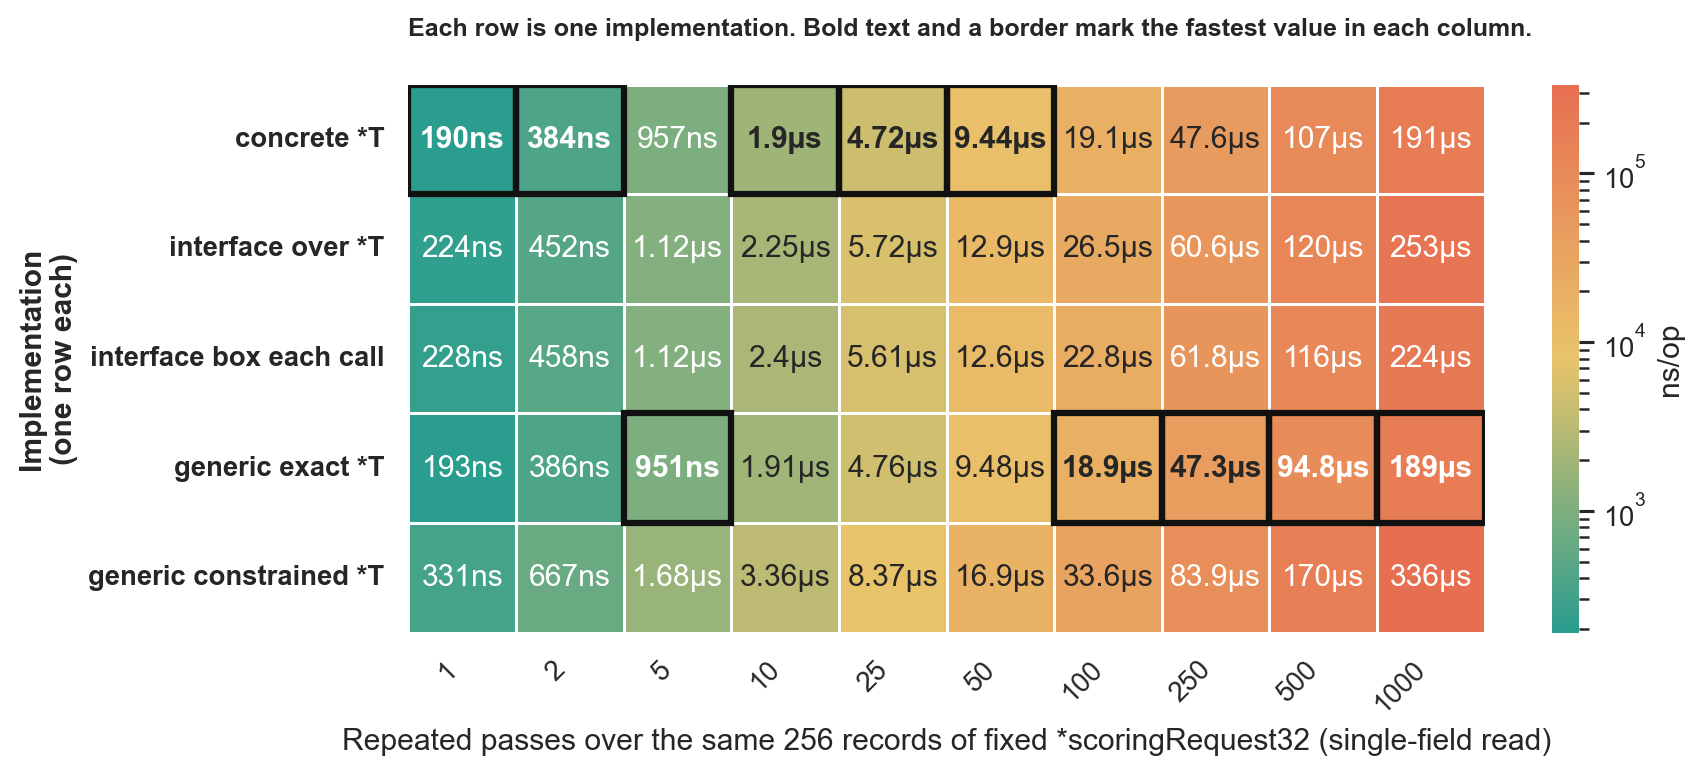

The table this chart was drawn from, first rows:
goos: darwin
goarch: arm64
pkg: github.com/lunemec/go-rule-of-thumb…
cpu: Apple M5
, BenchmarkIndirectionCostTinyRead-concret…, , BenchmarkIndirectionCostTinyRead-generic…, , , , BenchmarkIndirectionCostTinyRead-generic…, , , , BenchmarkIndirectionCostTinyRead-interfa…, , , , BenchmarkIndirectionCostTinyRead-interfa…, , , 
, sec/op, CI, sec/op, CI, vs base, P, sec/op, CI, vs base, P, sec/op, CI, vs base, P, sec/op, CI, vs base, P
IndirectionCostTinyRead/iterations=1-10, 1.903e-07, 6%, 3.3055000000000006e-07, 2%, +73.70%, p=0.002 n=6, 1.9285e-07, 5%, ~, p=0.240 n=6, 2.2795000000000003e-07, 15%, +19.78%, p=0.002 n=6, 2.2430000000000002e-07, 2%, +17.87%, p=0.002 n=6
IndirectionCostTinyRead/iterations=2-10, 3.8365e-07, 0%, 6.673e-07, 1%, +73.93%, p=0.002 n=6, 3.8564999999999996e-07, 2%, +0.52%, p=0.002 n=6, 4.5840000000000003e-07, 2%, +19.48%, p=0.002 n=6, 4.5175000000000006e-07, 2%, +17.75%, p=0.002 n=6
IndirectionCostTinyRead/iterations=5-10, 9.565e-07, 2%, 1.6765e-06, 1%, +75.27%, p=0.002 n=6, 9.514000000000001e-07, 0%, ~, p=0.089 n=6, 1.1225e-06, 2%, +17.35%, p=0.002 n=6, 1.1175e-06, 1%, +16.83%, p=0.002 n=6
IndirectionCostTinyRead/iterations=10-10, 1.8955e-06, 9%, 3.3580000000000003e-06, 1%, +77.16%, p=0.002 n=6, 1.9125e-06, 2%, ~, p=0.177 n=6, 2.3985e-06, 35%, +26.54%, p=0.002 n=6, 2.245e-06, 2%, +18.44%, p=0.002 n=6
IndirectionCostTinyRead/iterations=25-10, 4.723e-06, 0%, 8.372e-06, 4%, +77.26%, p=0.002 n=6, 4.757e-06, 1%, +0.72%, p=0.004 n=6, 5.6095e-06, 4%, +18.77%, p=0.002 n=6, 5.7165e-06, 3%, +21.04%, p=0.002 n=6
IndirectionCostTinyRead/iterations=50-10, 9.438e-06, 0%, 1.6908500000000003e-05, 1%, +79.15%, p=0.002 n=6, 9.479e-06, 3%, +0.43%, p=0.015 n=6, 1.2640500000000002e-05, 11%, +33.93%, p=0.002 n=6, 1.2914000000000002e-05, 13%, +36.83%, p=0.002 n=6
IndirectionCostTinyRead/iterations=100-1…, 1.9086e-05, 5%, 3.358300000000001e-05, 1%, +75.96%, p=0.002 n=6, 1.8891e-05, 5%, ~, p=0.457 n=6, 2.2839000000000003e-05, 7%, +19.66%, p=0.002 n=6, 2.64565e-05, 30%, +38.62%, p=0.002 n=6
IndirectionCostTinyRead/iterations=250-1…, 4.75935e-05, 17%, 8.3881e-05, 2%, +76.24%, p=0.002 n=6, 4.7252e-05, 0%, -0.72%, p=0.002 n=6, 6.1821e-05, 14%, +29.89%, p=0.002 n=6, 6.0634e-05, 2%, +27.40%, p=0.002 n=6
IndirectionCostTinyRead/iterations=500-1…, 0.0001069, 25%, 0.0001696, 9%, +58.60%, p=0.002 n=6, 9.479200000000001e-05, 3%, -11.35%, p=0.004 n=6, 0.0001163, 14%, ~, p=0.065 n=6, 0.0001197, 16%, +11.96%, p=0.041 n=6
IndirectionCostTinyRead/iterations=1000-…, 0.0001913, 6%, 0.0003357, 4%, +75.48%, p=0.002 n=6, 0.0001892, 4%, -1.10%, p=0.026 n=6, 0.0002238, 2%, +16.96%, p=0.002 n=6, 0.000253, 10%, +32.22%, p=0.002 n=6
geomean, 6.367910116492821e-06, , 1.1092051318787353e-05, , +74.19%, , 6.29486825961889e-06, , -1.15%, , 7.700147663626014e-06, , +20.92%, , 7.870128552576527e-06, , +23.59%, 
, BenchmarkIndirectionCostTinyRead-concret…, , BenchmarkIndirectionCostTinyRead-generic…, , , , BenchmarkIndirectionCostTinyRead-generic…, , , , BenchmarkIndirectionCostTinyRead-interfa…, , , , BenchmarkIndirectionCostTinyRead-interfa…, , , 
, B/op, CI, B/op, CI, vs base, P, B/op, CI, vs base, P, B/op, CI, vs base, P, B/op, CI, vs base, P
IndirectionCostTinyRead/iterations=1-10, 0, 0%, 0, 0%, ~, p=1.000 n=6, 0, 0%, ~, p=1.000 n=6, 0, 0%, ~, p=1.000 n=6, 0, 0%, ~, p=1.000 n=6
IndirectionCostTinyRead/iterations=2-10, 0, 0%, 0, 0%, ~, p=1.000 n=6, 0, 0%, ~, p=1.000 n=6, 0, 0%, ~, p=1.000 n=6, 0, 0%, ~, p=1.000 n=6
IndirectionCostTinyRead/iterations=5-10, 0, 0%, 0, 0%, ~, p=1.000 n=6, 0, 0%, ~, p=1.000 n=6, 0, 0%, ~, p=1.000 n=6, 0, 0%, ~, p=1.000 n=6
IndirectionCostTinyRead/iterations=10-10, 0, 0%, 0, 0%, ~, p=1.000 n=6, 0, 0%, ~, p=1.000 n=6, 0, 0%, ~, p=1.000 n=6, 0, 0%, ~, p=1.000 n=6
IndirectionCostTinyRead/iterations=25-10, 0, 0%, 0, 0%, ~, p=1.000 n=6, 0, 0%, ~, p=1.000 n=6, 0, 0%, ~, p=1.000 n=6, 0, 0%, ~, p=1.000 n=6
IndirectionCostTinyRead/iterations=50-10, 0, 0%, 0, 0%, ~, p=1.000 n=6, 0, 0%, ~, p=1.000 n=6, 0, 0%, ~, p=1.000 n=6, 0, 0%, ~, p=1.000 n=6
IndirectionCostTinyRead/iterations=100-1…, 0, 0%, 0, 0%, ~, p=1.000 n=6, 0, 0%, ~, p=1.000 n=6, 0, 0%, ~, p=1.000 n=6, 0, 0%, ~, p=1.000 n=6
IndirectionCostTinyRead/iterations=250-1…, 0, 0%, 0, 0%, ~, p=1.000 n=6, 0, 0%, ~, p=1.000 n=6, 0, 0%, ~, p=1.000 n=6, 0, 0%, ~, p=1.000 n=6
IndirectionCostTinyRead/iterations=500-1…, 0, 0%, 0, 0%, ~, p=1.000 n=6, 0, 0%, ~, p=1.000 n=6, 0, 0%, ~, p=1.000 n=6, 0, 0%, ~, p=1.000 n=6
IndirectionCostTinyRead/iterations=1000-…, 0, 0%, 0, 0%, ~, p=1.000 n=6, 0, 0%, ~, p=1.000 n=6, 0, 0%, ~, p=1.000 n=6, 0, 0%, ~, p=1.000 n=6
geomean, , , , , +0.00%, , , , +0.00%, , , , +0.00%, , , , +0.00%, 
, BenchmarkIndirectionCostTinyRead-concret…, , BenchmarkIndirectionCostTinyRead-generic…, , , , BenchmarkIndirectionCostTinyRead-generic…, , , , BenchmarkIndirectionCostTinyRead-interfa…, , , , BenchmarkIndirectionCostTinyRead-interfa…, , , 
, allocs/op, CI, allocs/op, CI, vs base, P, allocs/op, CI, vs base, P, allocs/op, CI, vs base, P, allocs/op, CI, vs base, P
IndirectionCostTinyRead/iterations=1-10, 0, 0%, 0, 0%, ~, p=1.000 n=6, 0, 0%, ~, p=1.000 n=6, 0, 0%, ~, p=1.000 n=6, 0, 0%, ~, p=1.000 n=6
IndirectionCostTinyRead/iterations=2-10, 0, 0%, 0, 0%, ~, p=1.000 n=6, 0, 0%, ~, p=1.000 n=6, 0, 0%, ~, p=1.000 n=6, 0, 0%, ~, p=1.000 n=6
IndirectionCostTinyRead/iterations=5-10, 0, 0%, 0, 0%, ~, p=1.000 n=6, 0, 0%, ~, p=1.000 n=6, 0, 0%, ~, p=1.000 n=6, 0, 0%, ~, p=1.000 n=6
IndirectionCostTinyRead/iterations=10-10, 0, 0%, 0, 0%, ~, p=1.000 n=6, 0, 0%, ~, p=1.000 n=6, 0, 0%, ~, p=1.000 n=6, 0, 0%, ~, p=1.000 n=6
IndirectionCostTinyRead/iterations=25-10, 0, 0%, 0, 0%, ~, p=1.000 n=6, 0, 0%, ~, p=1.000 n=6, 0, 0%, ~, p=1.000 n=6, 0, 0%, ~, p=1.000 n=6
IndirectionCostTinyRead/iterations=50-10, 0, 0%, 0, 0%, ~, p=1.000 n=6, 0, 0%, ~, p=1.000 n=6, 0, 0%, ~, p=1.000 n=6, 0, 0%, ~, p=1.000 n=6
IndirectionCostTinyRead/iterations=100-1…, 0, 0%, 0, 0%, ~, p=1.000 n=6, 0, 0%, ~, p=1.000 n=6, 0, 0%, ~, p=1.000 n=6, 0, 0%, ~, p=1.000 n=6
IndirectionCostTinyRead/iterations=250-1…, 0, 0%, 0, 0%, ~, p=1.000 n=6, 0, 0%, ~, p=1.000 n=6, 0, 0%, ~, p=1.000 n=6, 0, 0%, ~, p=1.000 n=6
IndirectionCostTinyRead/iterations=500-1…, 0, 0%, 0, 0%, ~, p=1.000 n=6, 0, 0%, ~, p=1.000 n=6, 0, 0%, ~, p=1.000 n=6, 0, 0%, ~, p=1.000 n=6
IndirectionCostTinyRead/iterations=1000-…, 0, 0%, 0, 0%, ~, p=1.000 n=6, 0, 0%, ~, p=1.000 n=6, 0, 0%, ~, p=1.000 n=6, 0, 0%, ~, p=1.000 n=6
geomean, , , , , +0.00%, , , , +0.00%, , , , +0.00%, , , , +0.00%, 
